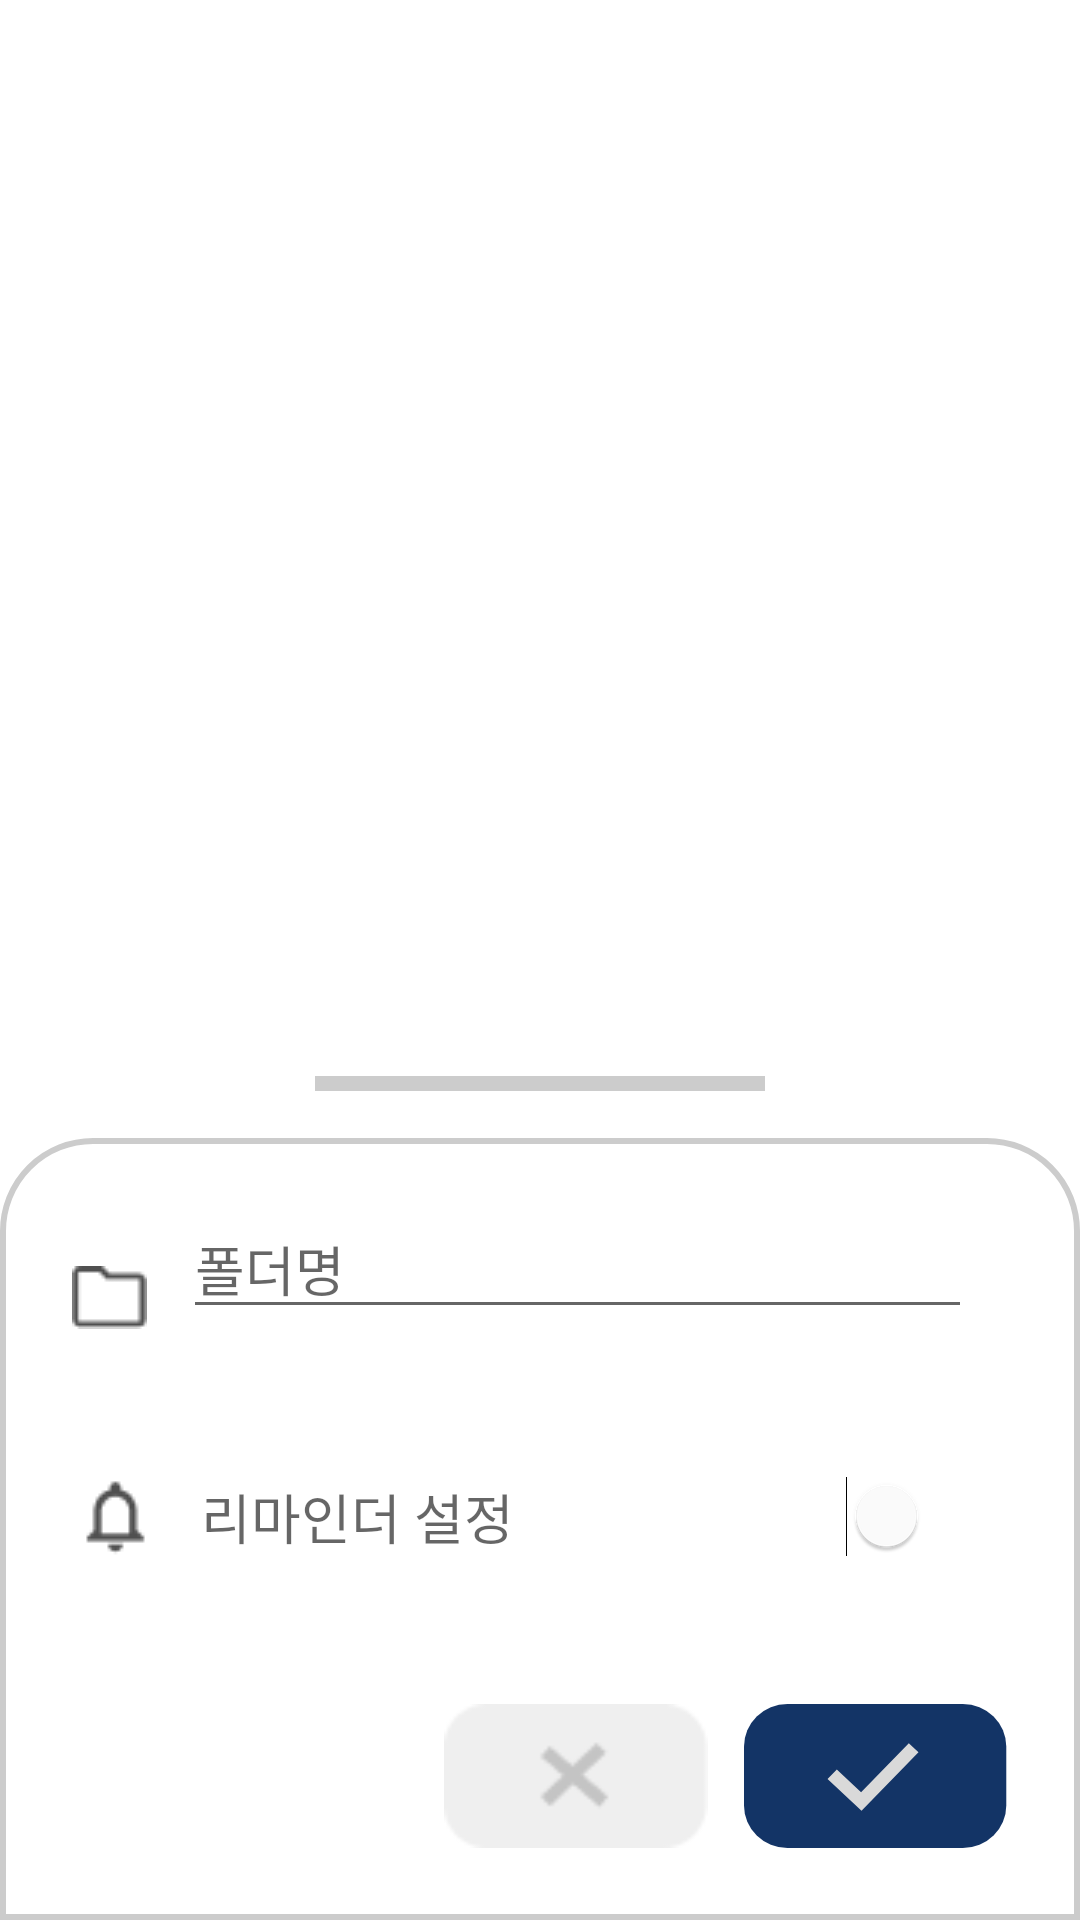

The Android layout XML behind this screen, and the referenced resources:
<!-- AndroidManifest.xml: activity theme Theme.AppCompat.Transparent.NoActionBar -->
<!-- res/layout/activity_add_folder.xml -->
<?xml version="1.0" encoding="utf-8"?>
<androidx.constraintlayout.widget.ConstraintLayout xmlns:android="http://schemas.android.com/apk/res/android"
    xmlns:app="http://schemas.android.com/apk/res-auto"
    xmlns:tools="http://schemas.android.com/tools"
    android:id="@+id/bottomSheetDashBoardLayout"
    android:layout_width="match_parent"
    android:layout_height="match_parent"
    android:gravity="bottom"
    android:orientation="vertical">

    <View
        android:id="@+id/transparentView"
        android:layout_width="0dp"
        android:layout_height="400dp"
        app:layout_constraintBottom_toTopOf="@id/lineView"
        app:layout_constraintEnd_toEndOf="parent"
        app:layout_constraintStart_toStartOf="parent"
        app:layout_constraintTop_toTopOf="parent" />

    <View
        android:id="@+id/parentView"
        android:layout_width="0dp"
        android:layout_height="0dp"
        android:background="@drawable/bottom_popup_shape"
        app:layout_constraintBottom_toBottomOf="parent"
        app:layout_constraintEnd_toEndOf="parent"
        app:layout_constraintStart_toStartOf="parent"
        app:layout_constraintTop_toBottomOf="@id/transparentView" />

    <View
        android:id="@+id/lineView"
        android:layout_width="150dp"
        android:layout_height="5dp"
        android:layout_gravity="center"
        android:layout_marginVertical="12dp"
        android:background="@color/gray_cc"
        app:layout_constraintBottom_toTopOf="@id/folderNameLayout"
        app:layout_constraintEnd_toEndOf="@id/parentView"
        app:layout_constraintStart_toStartOf="@id/parentView"
        app:layout_constraintTop_toTopOf="@id/parentView" />

    <LinearLayout
        android:id="@+id/folderNameLayout"
        android:layout_width="0dp"
        android:layout_height="wrap_content"
        android:orientation="horizontal"
        android:padding="24dp"
        app:layout_constraintBottom_toTopOf="@id/reminderLayout"
        app:layout_constraintEnd_toEndOf="@id/parentView"
        app:layout_constraintStart_toStartOf="@id/parentView"
        app:layout_constraintTop_toBottomOf="@id/lineView">

        <ImageView
            android:layout_width="wrap_content"
            android:layout_height="wrap_content"
            android:src="@drawable/ic_folder" />

        <EditText
            android:id="@+id/folderNameEditText"
            android:layout_width="match_parent"
            android:layout_height="wrap_content"
            android:layout_marginHorizontal="12dp"
            android:hint="@string/folderName"
            android:imeOptions="actionDone"
            android:inputType="textPersonName" />
    </LinearLayout>

    <LinearLayout
        android:id="@+id/reminderLayout"
        android:layout_width="match_parent"
        android:layout_height="wrap_content"
        android:gravity="center"
        android:orientation="horizontal"
        android:padding="24dp"
        app:layout_constraintBottom_toTopOf="@id/buttonLayout"
        app:layout_constraintEnd_toEndOf="@id/parentView"
        app:layout_constraintStart_toStartOf="@id/parentView">

        <ImageView
            android:layout_width="wrap_content"
            android:layout_height="wrap_content"
            android:src="@drawable/ic_bell" />

        <TextView
            android:layout_width="wrap_content"
            android:layout_height="wrap_content"
            android:layout_marginHorizontal="14dp"
            android:layout_weight="1"
            android:hint="@string/settingReminder"
            android:textSize="18sp" />

        <Switch
            android:id="@+id/reminderSwitch"
            android:layout_width="wrap_content"
            android:layout_height="wrap_content"
            android:thumbTint="#FFFFFF"
            android:track="@drawable/switch_track_selector"
            tools:ignore="UseSwitchCompatOrMaterialXml" />
    </LinearLayout>

    <LinearLayout
        android:id="@+id/buttonLayout"
        android:layout_width="match_parent"
        android:layout_height="wrap_content"
        android:gravity="end"
        android:orientation="horizontal"
        android:padding="24dp"
        app:layout_constraintBottom_toBottomOf="@id/parentView"
        app:layout_constraintEnd_toEndOf="@id/parentView">

        <android.widget.Button
            android:id="@+id/cancelButton"
            android:layout_width="wrap_content"
            android:layout_height="wrap_content"
            android:layout_marginEnd="12dp"
            android:background="@drawable/button_add_cancel" />

        <android.widget.Button
            android:id="@+id/saveButton"
            android:layout_width="wrap_content"
            android:layout_height="wrap_content"
            android:background="@drawable/button_save"
            android:textColor="@color/white" />
    </LinearLayout>

</androidx.constraintlayout.widget.ConstraintLayout>
<!-- resources referenced by this layout -->
<resources>
  <color name="gray_cc">#cccccc</color>
  <color name="white">#FFFFFFFF</color>
  <!-- drawable bottom_popup_shape (drawable) -->
  <?xml version="1.0" encoding="utf-8"?>
  <shape xmlns:android="http://schemas.android.com/apk/res/android"
      android:shape="rectangle">
      <solid android:color="@color/white"/>
      <corners android:topLeftRadius="30dp" android:topRightRadius="30dp"/>
      <stroke android:color="@color/gray_cc" android:width="2dp"/>
  </shape>
  <!-- drawable button_add_cancel: png bitmap (drawable, 916 bytes) -->
  <!-- drawable button_save (drawable) -->
  <?xml version="1.0" encoding="utf-8"?>
  <selector xmlns:android="http://schemas.android.com/apk/res/android">
    <item android:state_enabled="false">
      <vector xmlns:android="http://schemas.android.com/apk/res/android"
          android:width="79dp"
          android:height="44dp"
          android:viewportWidth="79"
          android:viewportHeight="44">
        <path
            android:pathData="M13,0L65.4865,0A13,13 0,0 1,78.4865 13L78.4865,31A13,13 0,0 1,65.4865 44L13,44A13,13 0,0 1,0 31L0,13A13,13 0,0 1,13 0z"
            android:fillColor="#8B939E"/>
        <path
            android:pathData="M52.2161,14.7591L49.3199,12L35.0338,26.9959L27.776,20L25,22.8799L32.2816,29.8848L32.2804,29.8861L32.5324,30.1261L35,32.5L35.011,32.4874L35.1765,32.6451L52.2161,14.7591Z"
            android:fillColor="#D9D9D9"
            android:fillType="evenOdd"/>
      </vector>
    </item>
  
  
    <item android:state_enabled="true">
      <vector xmlns:android="http://schemas.android.com/apk/res/android"
          android:width="79dp"
          android:height="44dp"
          android:viewportWidth="79"
          android:viewportHeight="44">
        <path
           android:pathData="M13,0L65.4865,0A13,13 0,0 1,78.4865 13L78.4865,31A13,13 0,0 1,65.4865 44L13,44A13,13 0,0 1,0 31L0,13A13,13 0,0 1,13 0z"
           android:fillColor="#133466"/>
        <path
            android:pathData="M52.2161,14.7591L49.3199,12L35.0338,26.9959L27.776,20L25,22.8799L32.2816,29.8848L32.2804,29.8861L32.5324,30.1261L35,32.5L35.011,32.4874L35.1765,32.6451L52.2161,14.7591Z"
         android:fillColor="#D9D9D9"
         android:fillType="evenOdd"/>
      </vector>
    </item>
  </selector>
  <!-- drawable ic_bell: png bitmap (drawable-v24, 439 bytes) -->
  <!-- drawable ic_folder (drawable) -->
  <vector xmlns:android="http://schemas.android.com/apk/res/android"
      android:width="25dp"
      android:height="21dp"
      android:viewportWidth="25"
      android:viewportHeight="21">
    <path
        android:pathData="M9.2753,2.056L11.4862,4.4058H22.5407V18.5043H13.2704H2.0898V10.7208V2.056H9.2753ZM10.0215,0H2.7255C1.3879,0 0.3056,1.14 0.3056,2.5333L0.2935,17.7333C0.2935,19.1267 1.3879,20.2667 2.7255,20.2667H22.1815C23.5191,20.2667 24.6135,19.1267 24.6135,17.7333V5.0667C24.6135,3.6733 23.5191,2.5333 22.1815,2.5333H12.4535L10.0215,0Z"
        android:fillColor="#505050"/>
  </vector>
  <string name="folderName">폴더명</string>
  <string name="settingReminder">리마인더 설정</string>
  <style name="Theme.AppCompat.Transparent.NoActionBar" parent="Theme.MaterialComponents.Light.NoActionBar">
          <item name="android:windowIsTranslucent">true</item>
          <item name="android:windowBackground">@android:color/transparent</item>
          <item name="android:windowContentOverlay">@null</item>
          <item name="android:windowNoTitle">true</item>
          <item name="android:backgroundDimEnabled">true</item>
          <item name="android:gravity">bottom</item>
          <item name="android:statusBarColor" tools:targetApi="l">@android:color/transparent</item>
      </style>
</resources>
